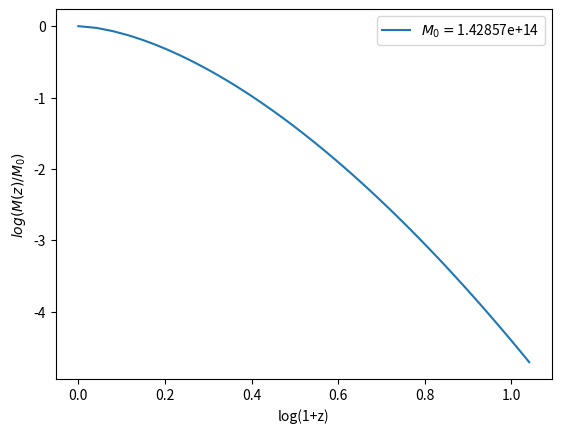

Here is the Python script that generated this plot:
import numpy as np 
from matplotlib import pyplot as plt  
from scipy.integrate import quad
from scipy.optimize import newton

h=0.7
H0=70.e5/3.086e24
Om0 =0.27
Ol0=1.-Om0
O0=Ol0+Om0
Ob=0.0469
Msun=2.e33
Gamma=h*Om0*np.exp(-Ob*(1+np.sqrt(2*h)/Om0))
sigma8=0.82

def Ez(z):
    return np.sqrt(Ol0+Om0*(1+z**3))

def Om(z):
    return Om0*(1+z)**3/Ez(z)**2

def Ol(z):
    return Ol0/Ez(z)**2

def g(z):
    return 5./2.*Om(z)*(Om(z)**(4./7.)-Ol(z)+(1.+Om(z)/2.)*(1.+Ol(z)/70.))**(-1)

# def D(z):
#     return g(z)/(1.+z)

def D(z):
    return H(z)/H0*(quad(integrand,z,np.inf)[0]/quad(integrand,0,np.inf)[0])

# def D_norm(z):
#     return D(z)/D(0)

def del0c(z):
    omega=Om0*(1+z)**3/(Ol0+Om0*(1+z)**3)
    p=0.0055
    return 0.15*(12*np.pi)**(2/3)*omega**p

def delc(z):
    return del0c(z)/D(z)

def f(u):
    return 64.087*(1 + 1.074*u**0.3 - 1.581*u**0.4 + 0.954*u**0.5 - 0.185*u**0.6)**(-10)

def sigma(M):
    u8=32*Gamma
    u=3.804e-4*Gamma*(M/(Msun/h*Om0))**(1/3)
    return sigma8*f(u)/f(u8)

def rhs(M0):
    factor=0.254
    return delc(0)+0.477*np.sqrt(2*(sigma(factor*M0)**2-sigma(M0)**2))

def solver(zf,M0):
    return delc(zf)-rhs(M0)

def z_f(M0):

    return newton(solver,1,args=[M0])

def M(z,M0):
    zf=z_f(M0)
    # print(np.log10(1.+zf))
    nu=1.211+1.858*np.log10(1+zf)+0.308*Ol0**2-0.032*np.log10(M0/(1e11/h*Msun))
    z4=10**((np.log10(0.04)/-0.301)**(1/nu)*np.log10(1+zf))-1
    # print(np.log10(1.+z4))
    nu=1.211+1.858*np.log10(1+zf)+0.308*Ol0**2-0.032*np.log10(M0/(1e11/h*Msun))
    rhs=-0.301*(np.log10(1+z)/np.log10(1+zf))**nu
    # print(z,rhs)
    return M0*10**rhs

def H(z):
    return H0*Ez(z)

def integrand(z):
    return (1+z)/H(z)**3

def D1(z):
    return H(z)/H0*(quad(integrand,z,np.inf)[0]/quad(integrand,0,np.inf)[0])
    # return 5*Om0/2*H0**2*H(z)*quad(integrand,z,np.inf)[0]


def main():
    z=np.linspace(0,10,100)
    # M0=5*Msun*np.logspace(11,14,4)
    # for i in range(4):
    #     plt.plot(np.log10(1+z),np.log10(M(z,M0[i])/M(0,M0[i])),label='5e'+str(i+11)+'$M_\odot$')
    M0=1e14/h*Msun
    # for i in range(100):
    #     print(z[i],'%3g'%(M(z[i],M0)/Msun))
    plt.plot(np.log10(1+z),np.log10(M(z,M0)/M0),label='$M_0=$'+str('%2g'%(M0/Msun)))
    plt.xlabel("log(1+z)")
    plt.ylabel("$log(M(z)/M_0)$")
    plt.legend()
    plt.show()

if __name__ == "__main__":
    main()

